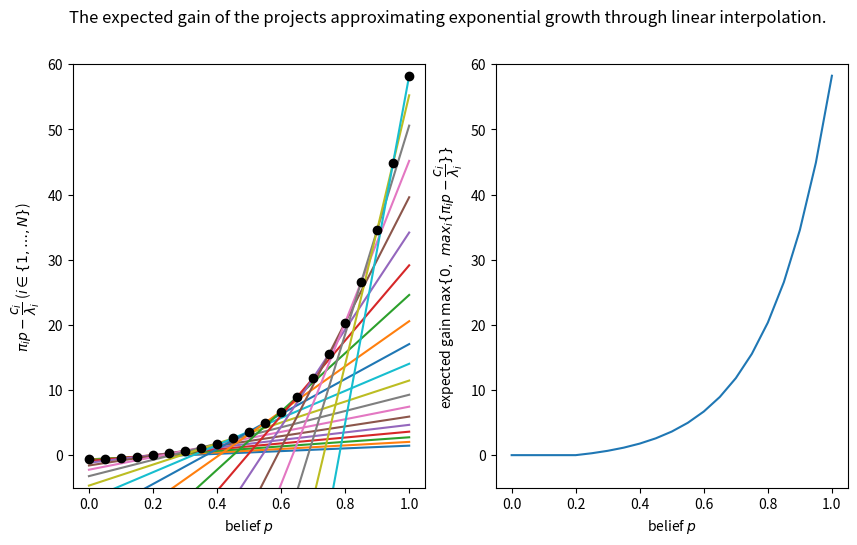

Generate this figure with matplotlib:
"""
[redacted]
---
Produce figures to illustrate approximating exponential growth
through linear interpolation.
"""
import numpy as np
import matplotlib.pyplot as plt

# MAB settings
N = 20

# Linear interpolation to approximate exponential growth
p = np.linspace(0, 1, N + 1)
vals = np.power(30, 1.5 * (p - 0.2)) - 1
slopes = (vals[1:] - vals[:-1]) / (p[1:] - p[:-1])
offsets = vals[:-1] - p[:-1] * slopes

# Set arm parameters
payoff_per_arm = slopes
cost_per_arm = -offsets
rate_per_arm = np.ones(N)


_, (ax1, ax2) = plt.subplots(1, 2, figsize=(10, 5.5))
# Plot the results of linear interpolation
for i in range(N):
    ax1.plot(p, slopes[i] * p + offsets[i])
ax1.plot(p, vals, "o", color="black")
ax1.set_ylabel("$\pi_i p - \dfrac{c_i}{\lambda_i}$ ($i \in \{1,\ldots, N\}$)")

# Plot the expected gain for each p
gain = np.max(
    payoff_per_arm * np.vstack(p) - cost_per_arm / rate_per_arm,
    axis=1,
    initial=0,
)
ax2.plot(p, gain, label="projects")
ax2.set_ylabel(
    "expected gain $\max \{0,\ max_i \{\pi_i p - \dfrac{c_i}{\lambda_i}\}\}$"
)

# Add labels, limits and title
for ax in (ax1, ax2):
    ax.set_xlabel("belief $p$")
    ax.set_ylim(-5, 60)

plt.suptitle(
    "The expected gain of the projects approximating "
    + "exponential growth through linear interpolation.",
)
plt.show()
